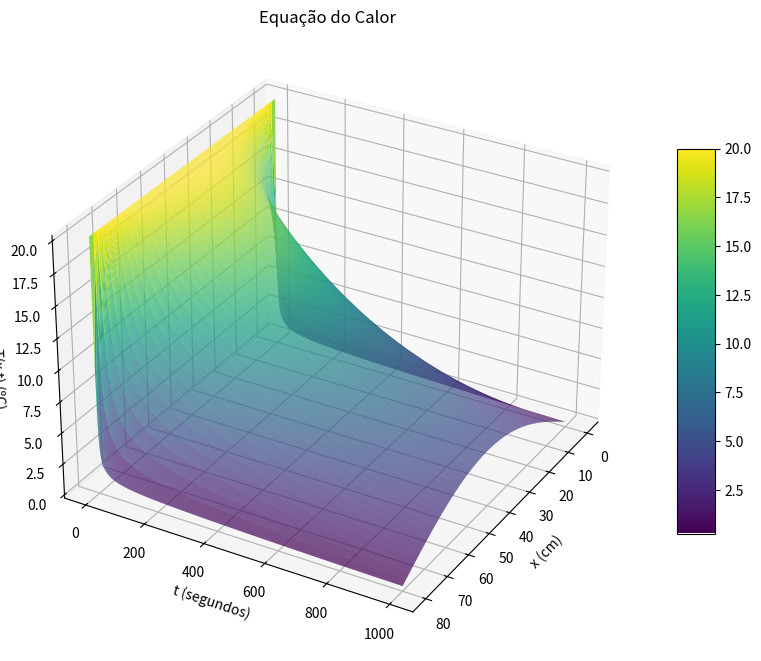

This chart was generated by the following Python code:
# Bibliotecas
import numpy as np
import math
import matplotlib.pyplot as plt
import time

ti = time.time()
def TDMA(T_matriz, D):
    a = np.diagonal(T_matriz, offset = - 1)
    b = np.diagonal(T_matriz, offset=0)
    c = np.diagonal(T_matriz, offset=+1)
    d = D

    n = len(d)
    c_ = np.zeros(n-1)
    d_ = np.zeros(n)
    x = np.zeros(n)

    # Forward elimination
    c_[0] = c[0] / b[0]
    d_[0] = d[0] / b[0]
    for i in range(1, n-1):
        c_[i] = c[i] / (b[i] - a[i-1] * c_[i-1])
    for i in range(1, n):
        d_[i] = (d[i] - a[i-1] * d_[i-1]) / (b[i] - a[i-1] * c_[i-1])

    # Back substitution
    x[-1] = d_[-1]
    for i in range(n-2, -1, -1):
        x[i] = d_[i] - c_[i] * x[i+1]

    return x

#Propreidades do Material - Cobre:
rho = 8.92 # g/cm³
cp = 0.092 # cal/(g.ºC)
k = 0.95 # cal/(cm.s.ºC)
L = 80 # cm

# Dados Iniciais:
tempo = 1000 #s
T0 = 20 # ºC
Tw = 0 # ºC
Te = 0 # ºC

# Malha:
nx = 50
nt = 2000

# Calculos Iniciais:
alpha = k/(rho*cp) #difusividade térmica (m²/s)
dx = L/nx
dt=tempo/nt
rxt = alpha*(dt/(dx**2))

# Critério de Scarvorought, 1996
n = 12
Eppara = 0.5 * 10**(2 - n) # Termo Relatiovo

# Número Máximo de Iterações
maxit = 1000

# Solução da Equação do Calor - MDFI

#Inicialização das Matrizes
T_matriz = np.zeros((nx, nx))
T_old = np.ones(nx) * T0 # T_old vai sendo atualizado, por isso é um vetor de 1, porque se multiplicasse Temperatura por zeros não daria certo
T = np.zeros ((nt+1, nx)) # Matriz Solução
D = np.zeros(nx) # Resultado do produto matricial A * T 
h = 0 # Contador para iteração
T[h, :] = T0 # Contador para todas as colunas
t = 0 # Tempo

while t < tempo:
  h = h + 1
  T_matriz = np.zeros ((nx, nx))

  for i in range(nx):
    # Condições de Contorno:
    if i == 0: # Calculo do elemento a esquerda
      T_matriz[i, i] = 1 + 4 * rxt 
      T_matriz[i, i+1] = - 4/3 * rxt
      D[i] = T_old[i] + 8/3 * rxt * Te 

    elif i == nx-1: # Calculo do elemento a direita
      T_matriz[i, i-1] = - 4/3 * rxt
      T_matriz[i, i] = 1 + 4 * rxt
      D[i] = T_old[i] + 8/3 * rxt * Te

    else: # Calculo do elemento central
      T_matriz[i, i-1] = - rxt
      T_matriz[i, i] = 1 + 2 * rxt
      T_matriz[i, i+1] = - rxt
      D[i] = T_old[i]

  #Chute inicial
  x0 = T_old
  T_new = TDMA(T_matriz, D)

  T_old = T_new # Para substituir o old para prosseguir calculando
  t = t + dt
  T[h, :] = T_new

    # Plotagem

X = np.linspace(0, L, nx)
Y = np.linspace(0, tempo, nt+1)
X, Y = np.meshgrid(X, Y)

fig = plt.figure(figsize=(10, 10))
ax = fig.add_subplot(111, projection='3d')
surf = ax.plot_surface(X, Y, T, rstride=2, cstride=1, cmap=plt.cm.viridis, linewidth=0.2, alpha=1)
ax.set_xlabel('x (cm)')
ax.set_ylabel('t (segundos)')
ax.set_zlabel('T(x,t) (ºC)')
plt.title('Equação do Calor')
fig.colorbar(surf, shrink=0.5, aspect=10)
ax.view_init(30, 30)
plt.show()

tf = time.time()
time = tf - ti
print (time)